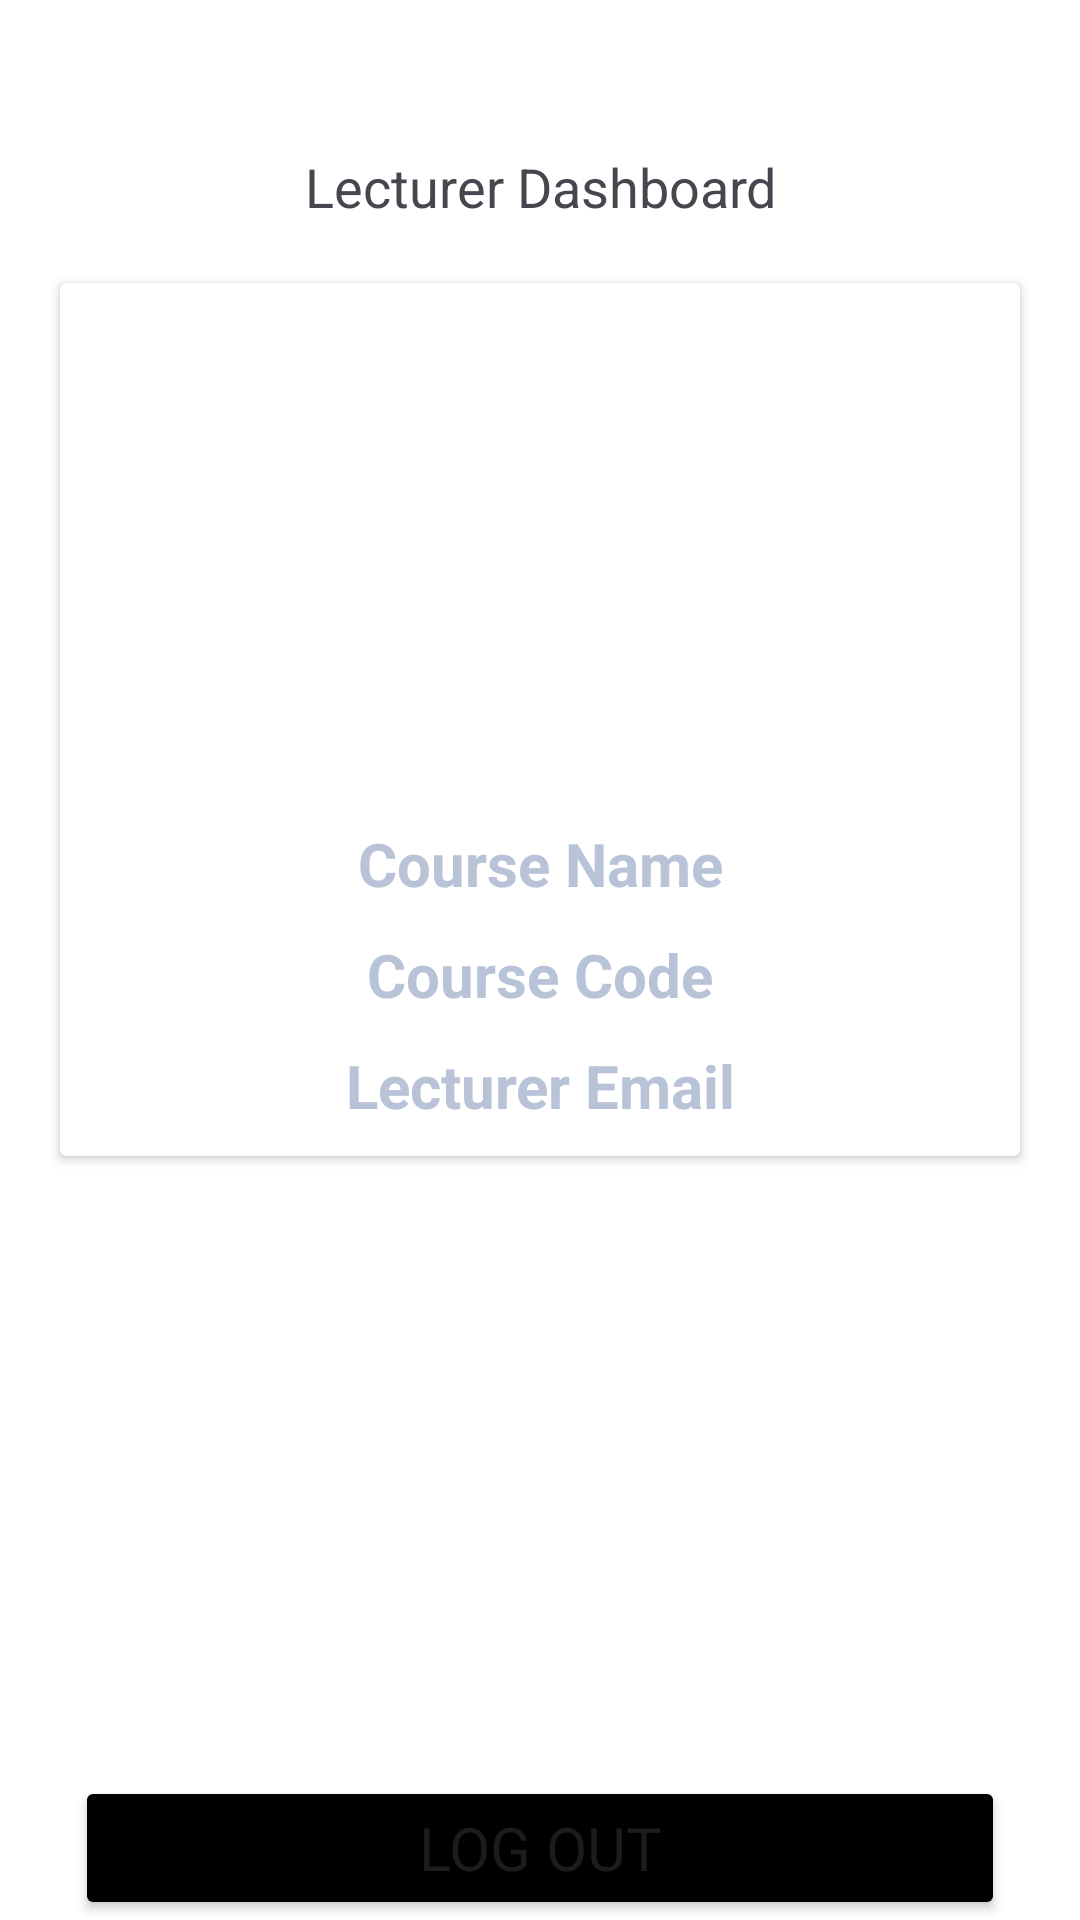

This screen was rendered from an Android layout file. Write that file and the resources it references.
<!-- AndroidManifest.xml: application theme Theme.Material3.Light.NoActionBar -->
<!-- res/layout/activity_lecturer.xml -->
<?xml version="1.0" encoding="utf-8"?>
<RelativeLayout xmlns:android="http://schemas.android.com/apk/res/android"
    xmlns:app="http://schemas.android.com/apk/res-auto"
    xmlns:tools="http://schemas.android.com/tools"
    android:background="@color/white"
    android:layout_width="match_parent"
    android:layout_height="match_parent"
    android:orientation="vertical"
    tools:context=".Lecturer">

    <TextView
        android:id="@+id/lecturer_dashboard"
        android:layout_width="match_parent"
        android:layout_height="wrap_content"
        android:text="Lecturer Dashboard"
        android:gravity="center"
        android:textSize="18sp"
        android:layout_marginTop="50dp"/>

    <androidx.cardview.widget.CardView
        android:layout_width="match_parent"
        android:layout_height="wrap_content"
        android:layout_below="@+id/lecturer_dashboard"
        android:elevation="15dp"
        android:layout_margin="20dp">

        <RelativeLayout
            android:id="@+id/relative_layout_2"
            android:layout_width="match_parent"
            android:layout_height="match_parent" >

        <ImageView
            android:id="@+id/lecturer_course_layout_image"
            android:layout_width="match_parent"
            android:layout_height="170dp"
            android:scaleType="centerCrop"
            android:src="@drawable/course_pics"
            android:layout_marginBottom="10dp"/>

        <TextView
            android:id="@+id/lecturer_course_layout_name"
            android:layout_width="match_parent"
            android:layout_height="wrap_content"
            android:layout_below="@+id/lecturer_course_layout_image"
            android:text="Course Name"
            android:textAlignment="center"
            android:textSize="20dp"
            android:textStyle="bold"
            android:textColor="@color/colorPrimaryDark"
            android:layout_marginBottom="10dp"/>

        <TextView
            android:id="@+id/lecturer_course_layout_code"
            android:layout_width="match_parent"
            android:layout_height="wrap_content"
            android:layout_below="@+id/lecturer_course_layout_name"
            android:text="Course Code"
            android:textAlignment="center"
            android:textSize="20dp"
            android:textStyle="bold"
            android:textColor="@color/colorPrimaryDark"
            android:layout_marginBottom="10dp"/>

        <TextView
            android:id="@+id/lecturer_course_layout_lecturer"
            android:layout_width="match_parent"
            android:layout_height="wrap_content"
            android:layout_below="@id/lecturer_course_layout_code"
            android:text="Lecturer Email"
            android:textAlignment="center"
            android:textSize="20dp"
            android:textStyle="bold"
            android:textColor="@color/colorPrimaryDark"
            android:layout_marginBottom="10dp"/>

        </RelativeLayout>

    </androidx.cardview.widget.CardView>


        <Button
            android:id="@+id/lecturerLogoutButton"
            android:layout_width="match_parent"
            android:layout_height="wrap_content"
            android:layout_alignParentBottom="true"
            android:layout_marginRight="25dp"
            android:layout_marginLeft="25dp"
            android:text="Log Out"
            android:textSize="20sp"
            android:fontFamily="@font/rancho"
            android:layout_marginBottom="0dp"
            android:backgroundTint="@color/black"
            app:cornerRadius="3dp"/>

</RelativeLayout>
<!-- resources referenced by this layout -->
<resources>
  <color name="black">#FF000000</color>
  <color name="colorPrimaryDark">#B8C3D7</color>
  <color name="white">#FFFFFFFF</color>
</resources>
